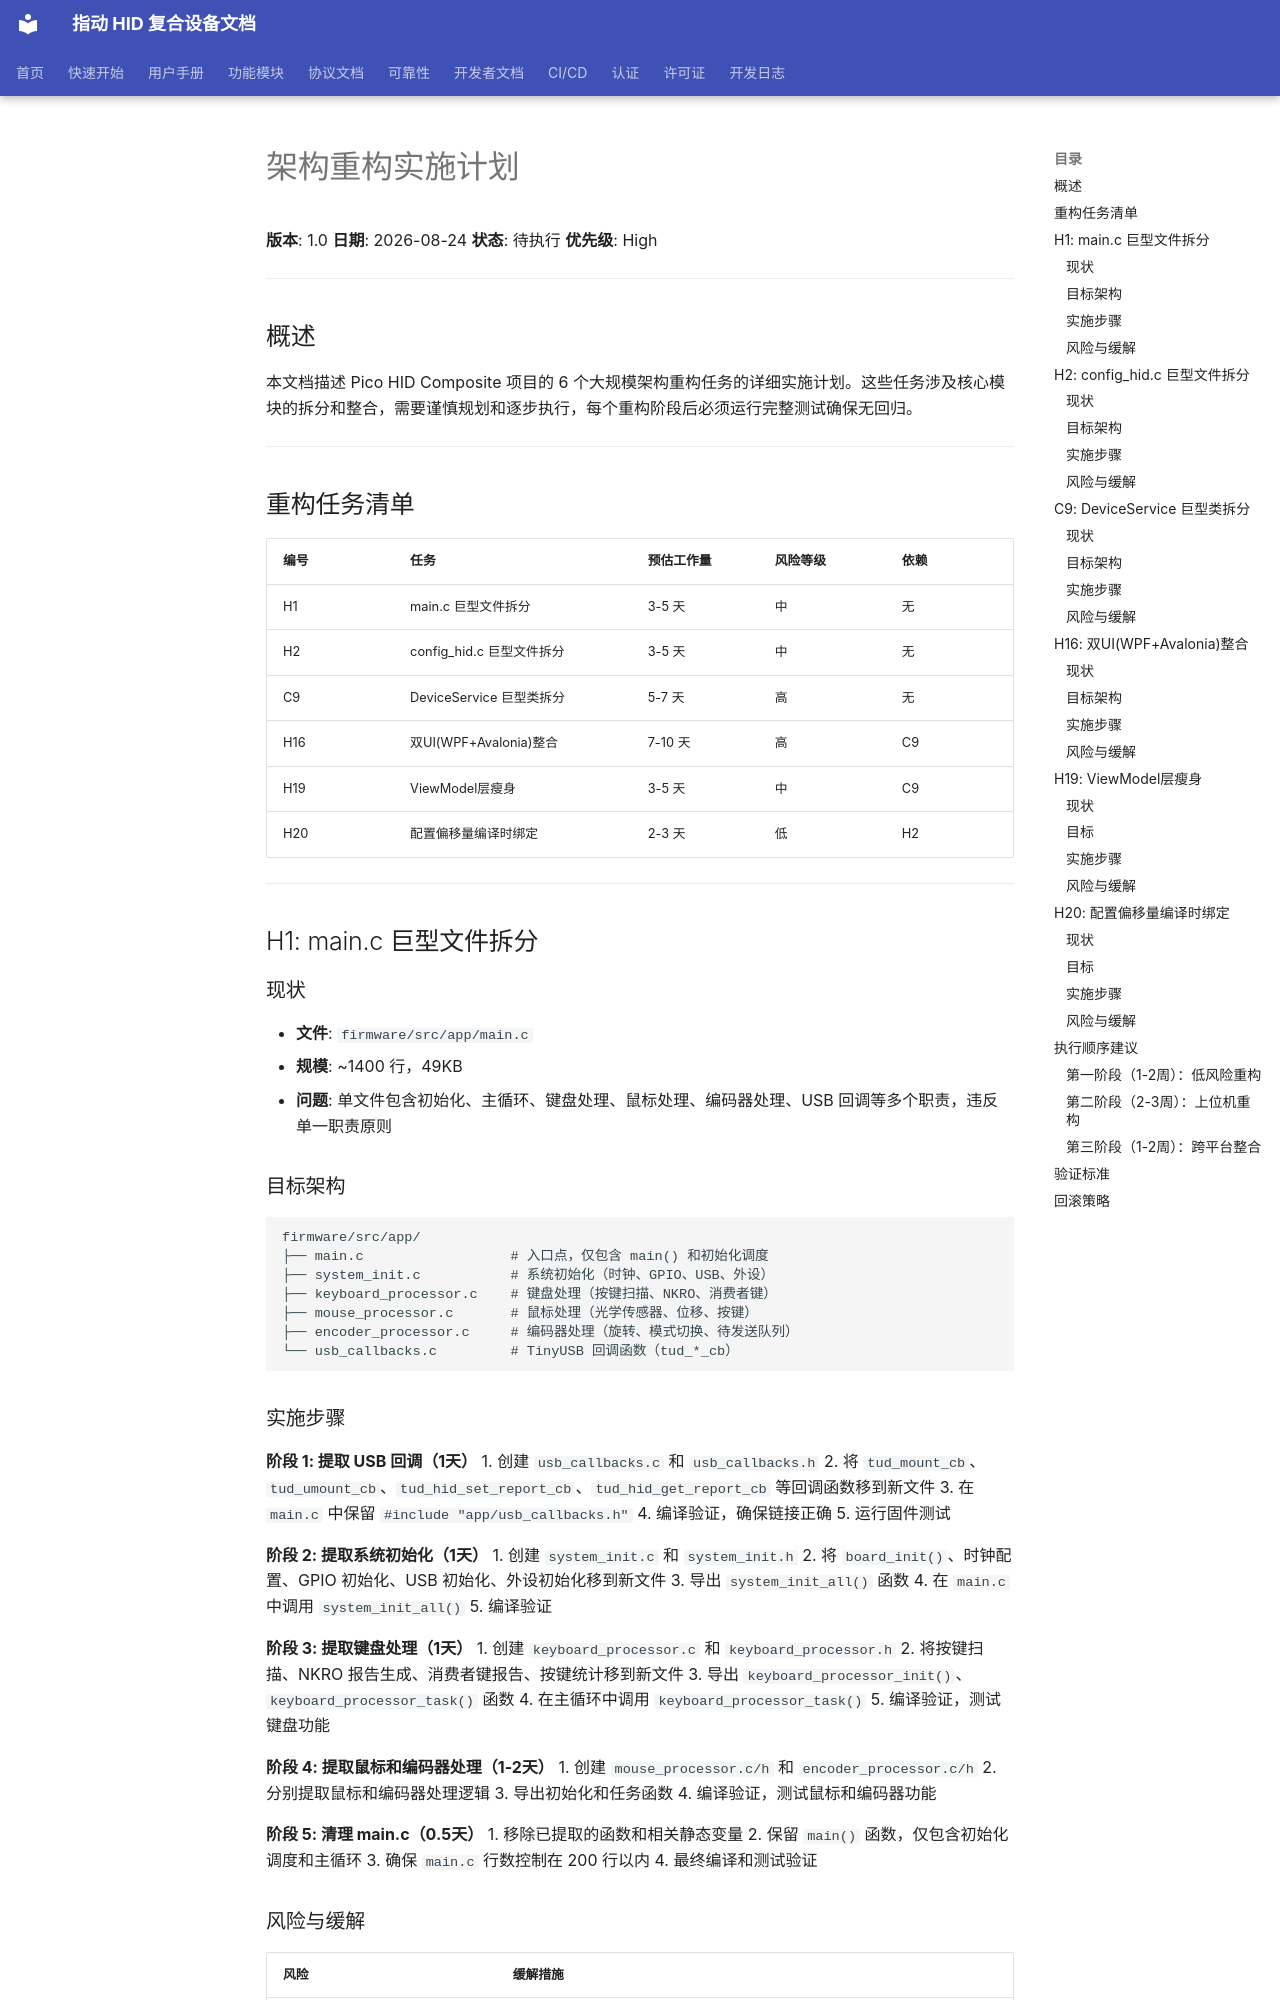

repository: JYW-zero/pico_hid_composite · page: ARCHITECTURE_REFACTOR_PLAN/index.html · generator: mkdocs

# 架构重构实施计划

**版本**: 1.0
**日期**: 2026-08-24
**状态**: 待执行
**优先级**: High

---

## 概述

本文档描述 Pico HID Composite 项目的 6 个大规模架构重构任务的详细实施计划。这些任务涉及核心模块的拆分和整合，需要谨慎规划和逐步执行，每个重构阶段后必须运行完整测试确保无回归。

---

## 重构任务清单

| 编号 | 任务 | 预估工作量 | 风险等级 | 依赖 |
|------|------|-----------|---------|------|
| H1 | main.c 巨型文件拆分 | 3-5 天 | 中 | 无 |
| H2 | config_hid.c 巨型文件拆分 | 3-5 天 | 中 | 无 |
| C9 | DeviceService 巨型类拆分 | 5-7 天 | 高 | 无 |
| H16 | 双UI(WPF+Avalonia)整合 | 7-10 天 | 高 | C9 |
| H19 | ViewModel层瘦身 | 3-5 天 | 中 | C9 |
| H20 | 配置偏移量编译时绑定 | 2-3 天 | 低 | H2 |

---

## H1: main.c 巨型文件拆分

### 现状

- **文件**: `firmware/src/app/main.c`
- **规模**: ~1400 行，49KB
- **问题**: 单文件包含初始化、主循环、键盘处理、鼠标处理、编码器处理、USB 回调等多个职责，违反单一职责原则

### 目标架构

```
firmware/src/app/
├── main.c                  # 入口点，仅包含 main() 和初始化调度
├── system_init.c           # 系统初始化（时钟、GPIO、USB、外设）
├── keyboard_processor.c    # 键盘处理（按键扫描、NKRO、消费者键）
├── mouse_processor.c       # 鼠标处理（光学传感器、位移、按键）
├── encoder_processor.c     # 编码器处理（旋转、模式切换、待发送队列）
└── usb_callbacks.c         # TinyUSB 回调函数（tud_*_cb）
```

### 实施步骤

**阶段 1: 提取 USB 回调（1天）**
1. 创建 `usb_callbacks.c` 和 `usb_callbacks.h`
2. 将 `tud_mount_cb`、`tud_umount_cb`、`tud_hid_set_report_cb`、`tud_hid_get_report_cb` 等回调函数移到新文件
3. 在 `main.c` 中保留 `#include "app/usb_callbacks.h"`
4. 编译验证，确保链接正确
5. 运行固件测试

**阶段 2: 提取系统初始化（1天）**
1. 创建 `system_init.c` 和 `system_init.h`
2. 将 `board_init()`、时钟配置、GPIO 初始化、USB 初始化、外设初始化移到新文件
3. 导出 `system_init_all()` 函数
4. 在 `main.c` 中调用 `system_init_all()`
5. 编译验证

**阶段 3: 提取键盘处理（1天）**
1. 创建 `keyboard_processor.c` 和 `keyboard_processor.h`
2. 将按键扫描、NKRO 报告生成、消费者键报告、按键统计移到新文件
3. 导出 `keyboard_processor_init()`、`keyboard_processor_task()` 函数
4. 在主循环中调用 `keyboard_processor_task()`
5. 编译验证，测试键盘功能

**阶段 4: 提取鼠标和编码器处理（1-2天）**
1. 创建 `mouse_processor.c/h` 和 `encoder_processor.c/h`
2. 分别提取鼠标和编码器处理逻辑
3. 导出初始化和任务函数
4. 编译验证，测试鼠标和编码器功能

**阶段 5: 清理 main.c（0.5天）**
1. 移除已提取的函数和相关静态变量
2. 保留 `main()` 函数，仅包含初始化调度和主循环
3. 确保 `main.c` 行数控制在 200 行以内
4. 最终编译和测试验证
